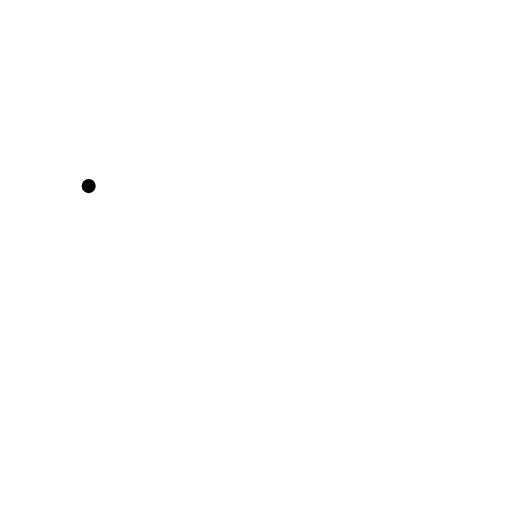
t = 0.00 s
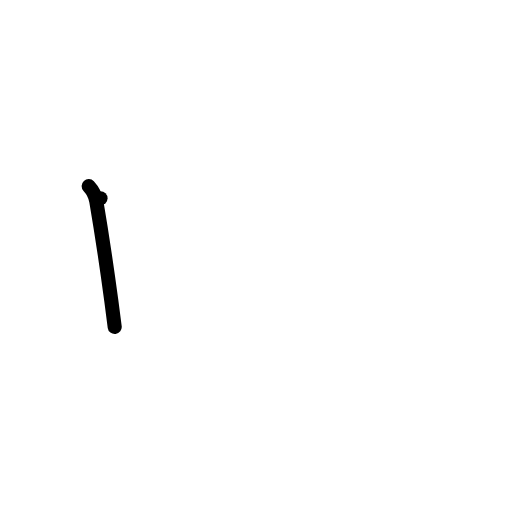
t = 1.00 s
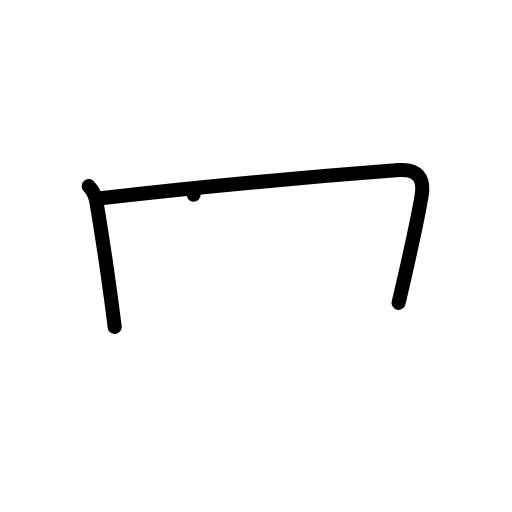
t = 2.00 s
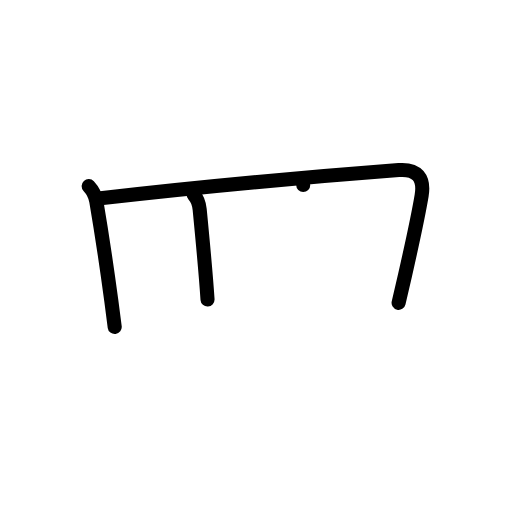
t = 3.00 s
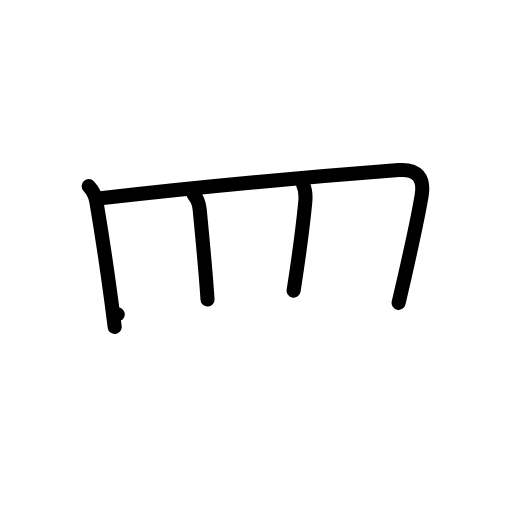
t = 4.00 s
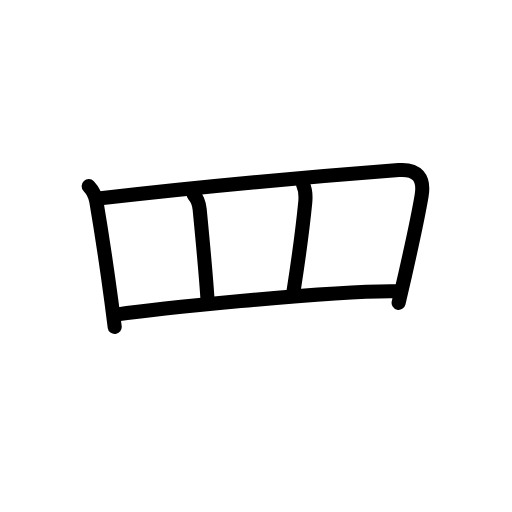
t = 5.00 s

The animated SVG that drew these frames (rendered in a browser with its animation timeline set to each time). Animation: 16 SMIL elements (animate=16); one cycle of 5.00 s.

<?xml version="1.0" encoding="UTF-8"?>
<!--
AniKanjiVG is licensed by CC-BY-SA Paul C. Sommerhoff (https://bitbucket.org/sommerhoff/anikanjivg).
AniKanjiVG uses KanjiVG which is licensed by CC-BY-SA Ulrich Apel (http://kanjivg.tagaini.net).
See also http://creativecommons.org/licenses/by-sa/3.0/
-->
<svg xmlns:kvg='http://kanjivg.tagaini.net' xmlns='http://www.w3.org/2000/svg' width='109' height='109' viewBox='0 0 109 109' style='fill:none;stroke:#000000;stroke-width:3;stroke-linecap:round;stroke-linejoin:round;' id="kvg:kanji_07f52"><g id="kvg:07f52" kvg:element="罒" kvg:variant="true" kvg:original="网" kvg:radical="tradit"><path id="kvg:07f52-s1" kvg:type="㇑" d="M18.88,39.62c0.94,1.01,1.38,1.78,1.62,3.22c1.07,6.26,2.25,14.16,3.19,21.13c0.27,1.98,0.51,3.88,0.73,5.65"><animate attributeName="d" begin="0.0s" dur="0.3333333333333333s" from="M18.88,39.62C18.88,39.62,18.88,39.62,18.88,39.62" to="M18.88,39.62c0.94,1.01,1.38,1.78,1.62,3.22" />
<animate attributeName="d" begin="0.3333333333333333s" dur="0.3333333333333333s" from="M18.88,39.62c0.94,1.01,1.38,1.78,1.62,3.22c0,0,0,0,0,0,0" to="M18.88,39.62c0.94,1.01,1.38,1.78,1.62,3.22c1.07,6.26,2.25,14.16,3.19,21.13" />
<animate attributeName="d" begin="0.6666666666666666s" dur="0.3333333333333333s" from="M18.88,39.62c0.94,1.01,1.38,1.78,1.62,3.22c1.07,6.26,2.25,14.16,3.19,21.13c0,0,0,0,0,0,0" to="M18.88,39.62c0.94,1.01,1.38,1.78,1.62,3.22c1.07,6.26,2.25,14.16,3.19,21.13c0.27,1.98,0.51,3.88,0.73,5.65" />
</path>
<path id="kvg:07f52-s2" kvg:type="㇕a" d="M21.4,42.22c21.48-2.47,44.98-4.6,63.5-6.01c3.91-0.3,5.49,1.68,4.86,5.43c-0.74,4.43-2.21,11.11-3.54,16.99c-0.49,2.14-0.95,4.14-1.36,5.85"><animate attributeName="d" begin="1.0s" dur="0.25s" from="M21.4,42.22C21.4,42.22,21.4,42.22,21.4,42.22" to="M21.4,42.22c21.48-2.47,44.98-4.6,63.5-6.01" />
<animate attributeName="d" begin="1.25s" dur="0.25s" from="M21.4,42.22c21.48-2.47,44.98-4.6,63.5-6.01c0,0,0,0,0,0,0" to="M21.4,42.22c21.48-2.47,44.98-4.6,63.5-6.01c3.91-0.3,5.49,1.68,4.86,5.43" />
<animate attributeName="d" begin="1.5s" dur="0.25s" from="M21.4,42.22c21.48-2.47,44.98-4.6,63.5-6.01c3.91-0.3,5.49,1.68,4.86,5.43c0,0,0,0,0,0,0" to="M21.4,42.22c21.48-2.47,44.98-4.6,63.5-6.01c3.91-0.3,5.49,1.68,4.86,5.43c-0.74,4.43-2.21,11.11-3.54,16.99" />
<animate attributeName="d" begin="1.75s" dur="0.25s" from="M21.4,42.22c21.48-2.47,44.98-4.6,63.5-6.01c3.91-0.3,5.49,1.68,4.86,5.43c-0.74,4.43-2.21,11.11-3.54,16.99c0,0,0,0,0,0,0" to="M21.4,42.22c21.48-2.47,44.98-4.6,63.5-6.01c3.91-0.3,5.49,1.68,4.86,5.43c-0.74,4.43-2.21,11.11-3.54,16.99c-0.49,2.14-0.95,4.14-1.36,5.85" />
<animate attributeName="d" begin="0s" dur="1.0s" from="M-100,-100" to="M-100,-100" />
</path>
<path id="kvg:07f52-s3" kvg:type="㇑a" d="M41.22,41.46c0.72,0.72,1.15,1.75,1.29,3.15c0.57,5.88,1.48,16.17,1.67,19.16"><animate attributeName="d" begin="2.0s" dur="0.5s" from="M41.22,41.46C41.22,41.46,41.22,41.46,41.22,41.46" to="M41.22,41.46c0.72,0.72,1.15,1.75,1.29,3.15" />
<animate attributeName="d" begin="2.5s" dur="0.5s" from="M41.22,41.46c0.72,0.72,1.15,1.75,1.29,3.15c0,0,0,0,0,0,0" to="M41.22,41.46c0.72,0.72,1.15,1.75,1.29,3.15c0.57,5.88,1.48,16.17,1.67,19.16" />
<animate attributeName="d" begin="0s" dur="2.0s" from="M-100,-100" to="M-100,-100" />
</path>
<path id="kvg:07f52-s4" kvg:type="㇑a" d="M64.55,39.4c0.58,1.22,0.57,2.28,0.43,3.74c-0.63,6.45-1.85,14.74-2.47,18.74"><animate attributeName="d" begin="3.0s" dur="0.5s" from="M64.55,39.4C64.55,39.4,64.55,39.4,64.55,39.4" to="M64.55,39.4c0.58,1.22,0.57,2.28,0.43,3.74" />
<animate attributeName="d" begin="3.5s" dur="0.5s" from="M64.55,39.4c0.58,1.22,0.57,2.28,0.43,3.74c0,0,0,0,0,0,0" to="M64.55,39.4c0.58,1.22,0.57,2.28,0.43,3.74c-0.63,6.45-1.85,14.74-2.47,18.74" />
<animate attributeName="d" begin="0s" dur="3.0s" from="M-100,-100" to="M-100,-100" />
</path>
<path id="kvg:07f52-s5" kvg:type="㇐a" d="M25.07,66.93C30.09,66.2,70,61.75,84.43,62"><animate attributeName="d" begin="4.0s" dur="1.0s" from="M25.07,66.93C25.07,66.93,25.07,66.93,25.07,66.93" to="M25.07,66.93C30.09,66.2,70,61.75,84.43,62" />
<animate attributeName="d" begin="0s" dur="4.0s" from="M-100,-100" to="M-100,-100" />
</path>
</g>
</svg>
